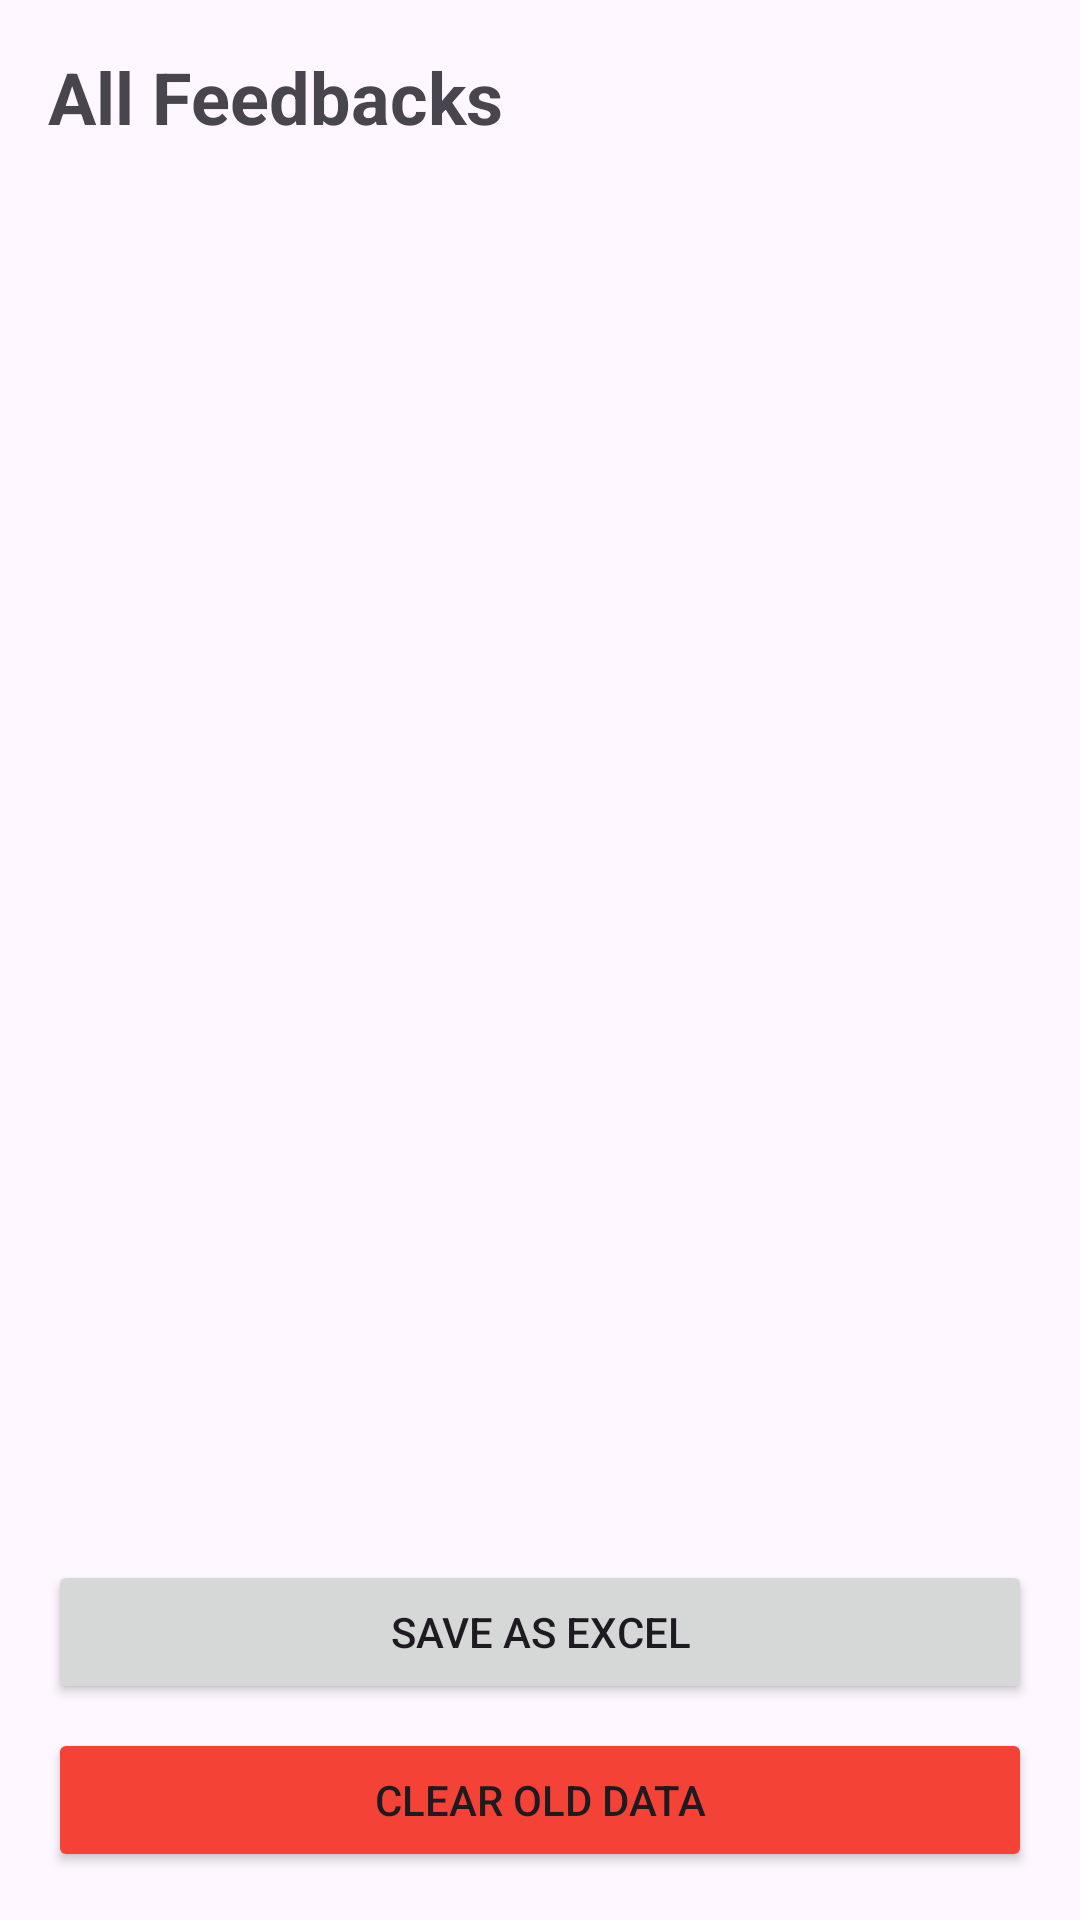

Produce the Android XML layout that renders to this screen, including the resource entries it uses.
<!-- AndroidManifest.xml: application theme Theme.HostelFood -->
<!-- res/layout/fragment_view_feedback.xml -->
<?xml version="1.0" encoding="utf-8"?>
<LinearLayout xmlns:android="http://schemas.android.com/apk/res/android"
    android:layout_width="match_parent"
    android:layout_height="match_parent"
    android:orientation="vertical"
    android:padding="16dp">

    <TextView
        android:layout_width="wrap_content"
        android:layout_height="wrap_content"
        android:text="All Feedbacks"
        android:textSize="24sp"
        android:textStyle="bold"
        android:layout_marginBottom="16dp"/>

    <androidx.recyclerview.widget.RecyclerView
        android:id="@+id/rvAllFeedbacks"
        android:layout_width="match_parent"
        android:layout_height="0dp"
        android:layout_weight="1"/>

    <Button
        android:id="@+id/btnSaveExcel"
        android:layout_width="match_parent"
        android:layout_height="wrap_content"
        android:text="Save as Excel"
        android:layout_marginTop="16dp"/>

    <Button
        android:id="@+id/btnClearOldData"
        android:layout_width="match_parent"
        android:layout_height="wrap_content"
        android:text="Clear Old Data"
        android:layout_marginTop="8dp"
        android:backgroundTint="#F44336"/>
</LinearLayout>
<!-- resources referenced by this layout -->
<resources>
  <style name="Theme.HostelFood" parent="Base.Theme.HostelFood" />
  <style name="Base.Theme.HostelFood" parent="Theme.Material3.DayNight.NoActionBar">
          
          
      </style>
</resources>
